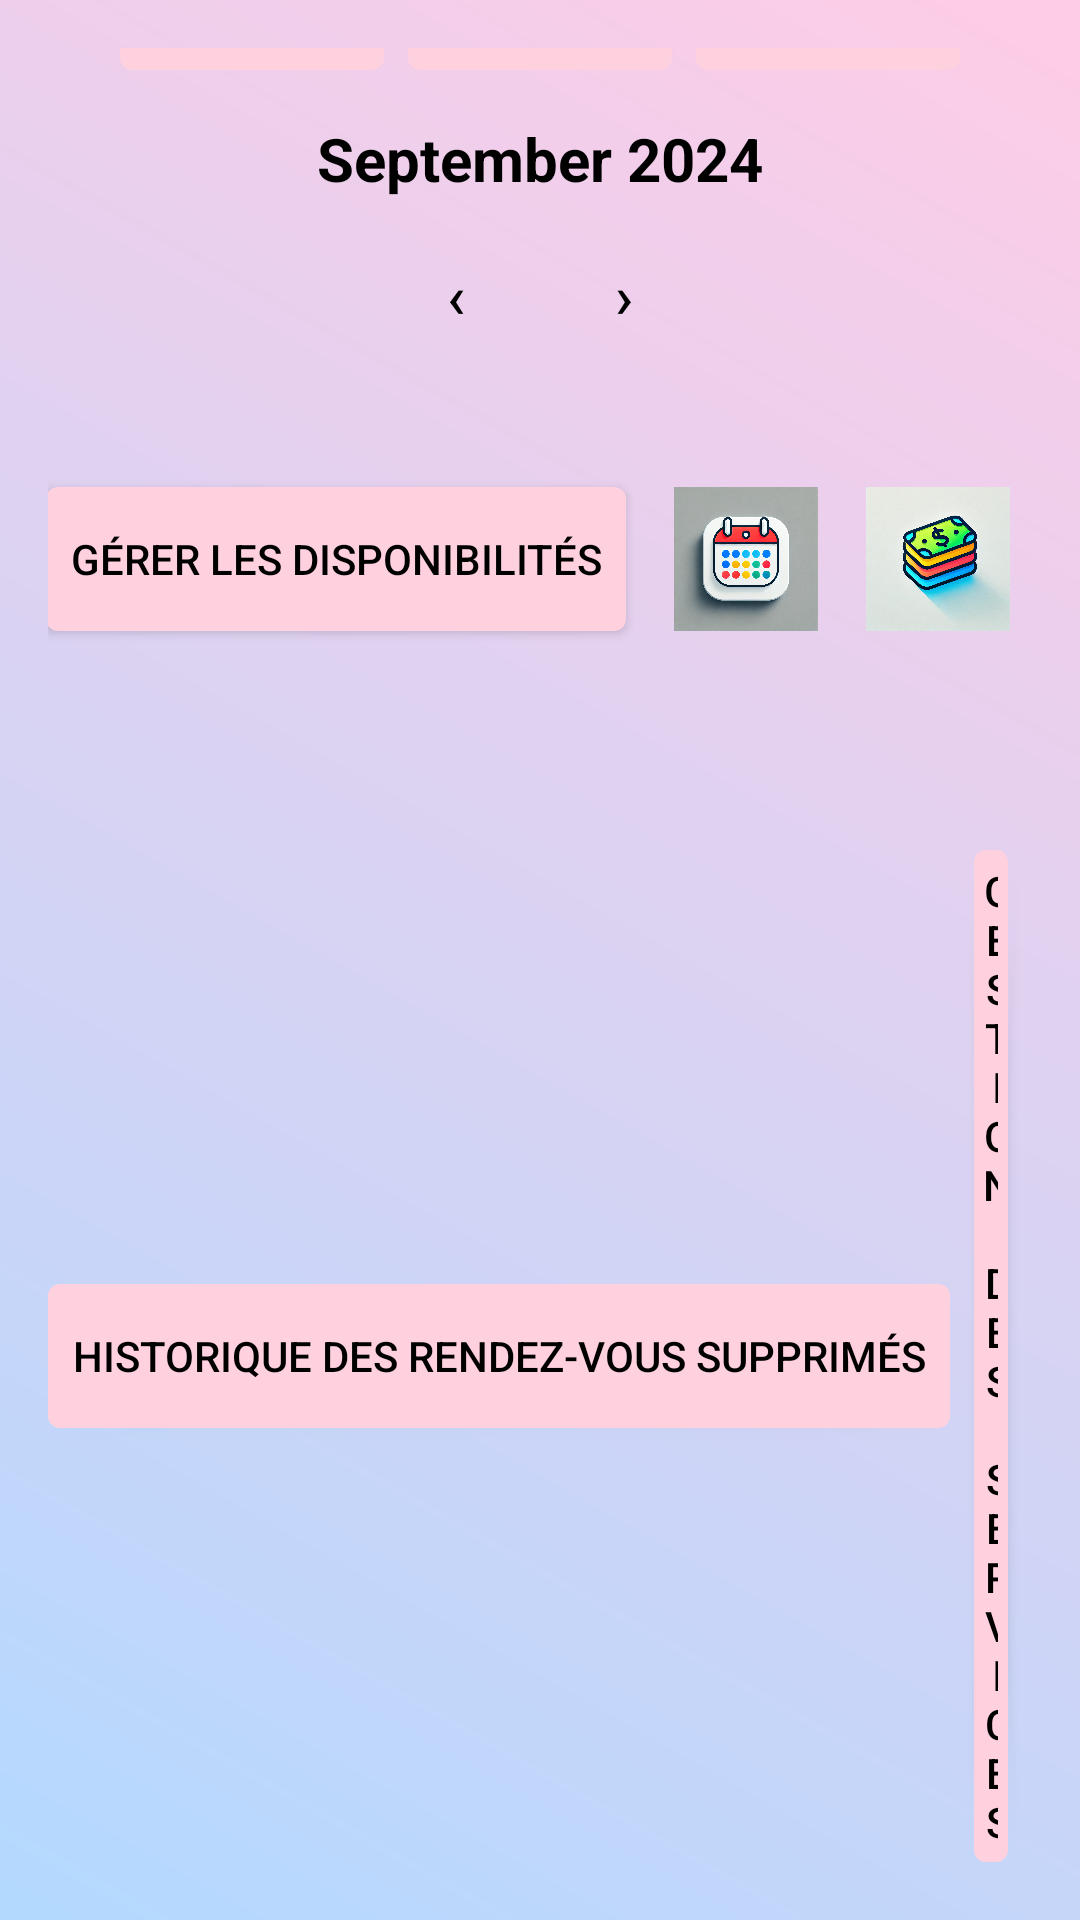

Reconstruct the res/layout file that produces this screen, plus the resources it refers to.
<!-- AndroidManifest.xml: application theme Theme.Barber -->
<!-- res/layout/activity_main.xml -->
<LinearLayout xmlns:android="http://schemas.android.com/apk/res/android"
    xmlns:tools="http://schemas.android.com/tools"
    android:layout_width="match_parent"
    android:layout_height="match_parent"
    android:orientation="vertical"
    android:padding="16dp"
    android:gravity="center"
    android:background="@drawable/background_gradient">

    <TextView
        android:layout_width="wrap_content"
        android:layout_height="wrap_content"
        android:text="L'homme Barbier Agenda"
        android:textSize="24sp"
        android:textStyle="bold"
        android:gravity="center"
        android:layout_marginBottom="16dp"
        android:textColor="@android:color/black"/>

    
    <LinearLayout
        android:layout_width="wrap_content"
        android:layout_height="wrap_content"
        android:orientation="horizontal"
        android:gravity="center"
        android:layout_marginBottom="8dp">

        <Button
            android:id="@+id/buttonAhmed"
            android:layout_width="wrap_content"
            android:layout_height="wrap_content"
            android:text="Ahmed"
            android:layout_marginEnd="8dp"
            android:background="@drawable/selector_button_barber"
            android:textColor="@android:color/black"
            android:state_selected="true"/>

        <Button
            android:id="@+id/buttonAbdel"
            android:layout_width="wrap_content"
            android:layout_height="wrap_content"
            android:text="Abdel"
            android:layout_marginEnd="8dp"
            android:background="@drawable/selector_button_barber"
            android:textColor="@android:color/black"/>

        <Button
            android:id="@+id/buttonKadir"
            android:layout_width="wrap_content"
            android:layout_height="wrap_content"
            android:text="Kadir"
            android:background="@drawable/selector_button_barber"
            android:textColor="@android:color/black"/>
    </LinearLayout>

    
    <TextView
        android:id="@+id/monthYearText"
        android:layout_width="wrap_content"
        android:layout_height="wrap_content"
        android:textSize="20sp"
        android:textStyle="bold"
        android:gravity="center"
        android:layout_marginTop="8dp"
        android:text="September 2024"
        android:textColor="@android:color/black"/>

    <LinearLayout
        android:layout_width="wrap_content"
        android:layout_height="wrap_content"
        android:orientation="horizontal"
        android:gravity="center"
        android:layout_marginTop="8dp">

        <Button
            android:id="@+id/previousMonthButton"
            android:layout_width="48dp"
            android:layout_height="48dp"
            android:text="‹"
            android:textSize="20sp"
            android:background="?attr/selectableItemBackground"
            android:elevation="4dp"
            android:layout_marginEnd="8dp"
            android:textColor="@android:color/black" />

        <Button
            android:id="@+id/nextMonthButton"
            android:layout_width="48dp"
            android:layout_height="48dp"
            android:text="›"
            android:textSize="20sp"
            android:background="?attr/selectableItemBackground"
            android:elevation="4dp"
            android:textColor="@android:color/black"/>
    </LinearLayout>

    
    <GridLayout
        android:id="@+id/calendarGrid"
        android:layout_width="700dp"
        android:layout_height="0dp"
        android:layout_weight="1"
        android:columnCount="7"
        android:rowCount="6"
        android:padding="16dp"
        android:layout_gravity="center"
        android:layout_marginTop="16dp"
        android:background="@android:color/transparent" />

    
    <LinearLayout
        android:layout_width="match_parent"
        android:layout_height="wrap_content"
        android:orientation="horizontal"
        android:gravity="center"
        android:layout_marginTop="16dp">

        <Button
            android:id="@+id/buttonManageAvailability"
            android:layout_width="wrap_content"
            android:layout_height="wrap_content"
            android:text="Gérer les disponibilités"
            android:background="@drawable/selector_button_barber"
            android:textColor="@android:color/black"
            android:layout_marginEnd="8dp" />

        
        <ImageButton
            android:id="@+id/buttonReserveAppointment"
            android:layout_width="48dp"
            android:layout_height="48dp"
            android:src="@drawable/reserve_image"
            android:background="@drawable/button_background"
            android:scaleType="fitCenter"
            android:layout_margin="8dp"
            android:contentDescription="@string/description_reserve_appointment" />

        
        <ImageButton
            android:id="@+id/buttonManageFinances"
            android:layout_width="48dp"
            android:layout_height="48dp"
            android:src="@drawable/finances_image"
            android:background="@drawable/button_background"
            android:scaleType="fitCenter"
            android:layout_margin="8dp"
            android:contentDescription="@string/description_manage_finances" />
    </LinearLayout>

    <LinearLayout
        android:layout_width="match_parent"
        android:layout_height="wrap_content"
        android:orientation="horizontal"
        android:gravity="center"
        android:layout_marginTop="8dp">

        <Button
            android:id="@+id/buttonDeletedAppointmentsHistory"
            android:layout_width="wrap_content"
            android:layout_height="wrap_content"
            android:text="Historique des Rendez-vous supprimés"
            android:background="@drawable/selector_button_barber"
            android:textColor="@android:color/black"
            android:layout_marginEnd="8dp" />

        <Button
            android:id="@+id/buttonManageServices"
            android:layout_width="wrap_content"
            android:layout_height="wrap_content"
            android:text="Gestion des Services"
            android:background="@drawable/selector_button_barber"
            android:textColor="@android:color/black"
            android:layout_marginEnd="8dp" />

        <Button
            android:id="@+id/buttonStatisticsPerformance"
            android:layout_width="wrap_content"
            android:layout_height="wrap_content"
            android:text="Statistiques et Performance"
            android:background="@drawable/selector_button_barber"
            android:textColor="@android:color/black" />
    </LinearLayout>

    <TextView
        android:layout_width="wrap_content"
        android:layout_height="wrap_content"
        android:text="Gérer les disponibilités"
        android:layout_marginTop="16dp"
        android:textColor="@android:color/black"/>
</LinearLayout>
<!-- resources referenced by this layout -->
<resources>
  <!-- drawable background_gradient (drawable) -->
  <shape xmlns:android="http://schemas.android.com/apk/res/android">
      <gradient
          android:startColor="#b3d9ff"
          android:endColor="#ffcce6"
          android:angle="45"/>
  </shape>
  <!-- drawable finances_image: jpeg bitmap (drawable, 176858 bytes) -->
  <!-- drawable reserve_image: jpeg bitmap (drawable, 166557 bytes) -->
  <!-- drawable selector_button_barber (drawable) -->
  <selector xmlns:android="http://schemas.android.com/apk/res/android">
      <item android:state_selected="true" android:drawable="@drawable/button_selected" />
      <item android:drawable="@drawable/button_unselected" />
  </selector>
  <string name="description_manage_finances">Gérer les finances</string>
  <string name="description_reserve_appointment">Réserver un rendez-vous</string>
  <style name="Theme.Barber" parent="Theme.AppCompat.Light.NoActionBar">
          
          <item name="colorPrimary">@color/colorPrimary</item>
          <item name="colorPrimaryDark">@color/colorPrimaryDark</item>
          <item name="colorAccent">@color/colorAccent</item>
      </style>
  <!-- drawable button_selected (drawable) -->
  <shape xmlns:android="http://schemas.android.com/apk/res/android">
      <solid android:color="#ADD8E6"/> 
      <corners android:radius="4dp"/>
      <padding android:left="8dp" android:top="4dp" android:right="8dp" android:bottom="4dp"/>
  </shape>
  <!-- drawable button_unselected (drawable) -->
  <shape xmlns:android="http://schemas.android.com/apk/res/android">
      <solid android:color="#FFD1DF"/> 
      <corners android:radius="4dp"/>
      <padding android:left="8dp" android:top="4dp" android:right="8dp" android:bottom="4dp"/>
  </shape>
  <color name="colorPrimary">#6200EE</color>
  <color name="colorPrimaryDark">#3700B3</color>
  <color name="colorAccent">#03DAC5</color>
</resources>
